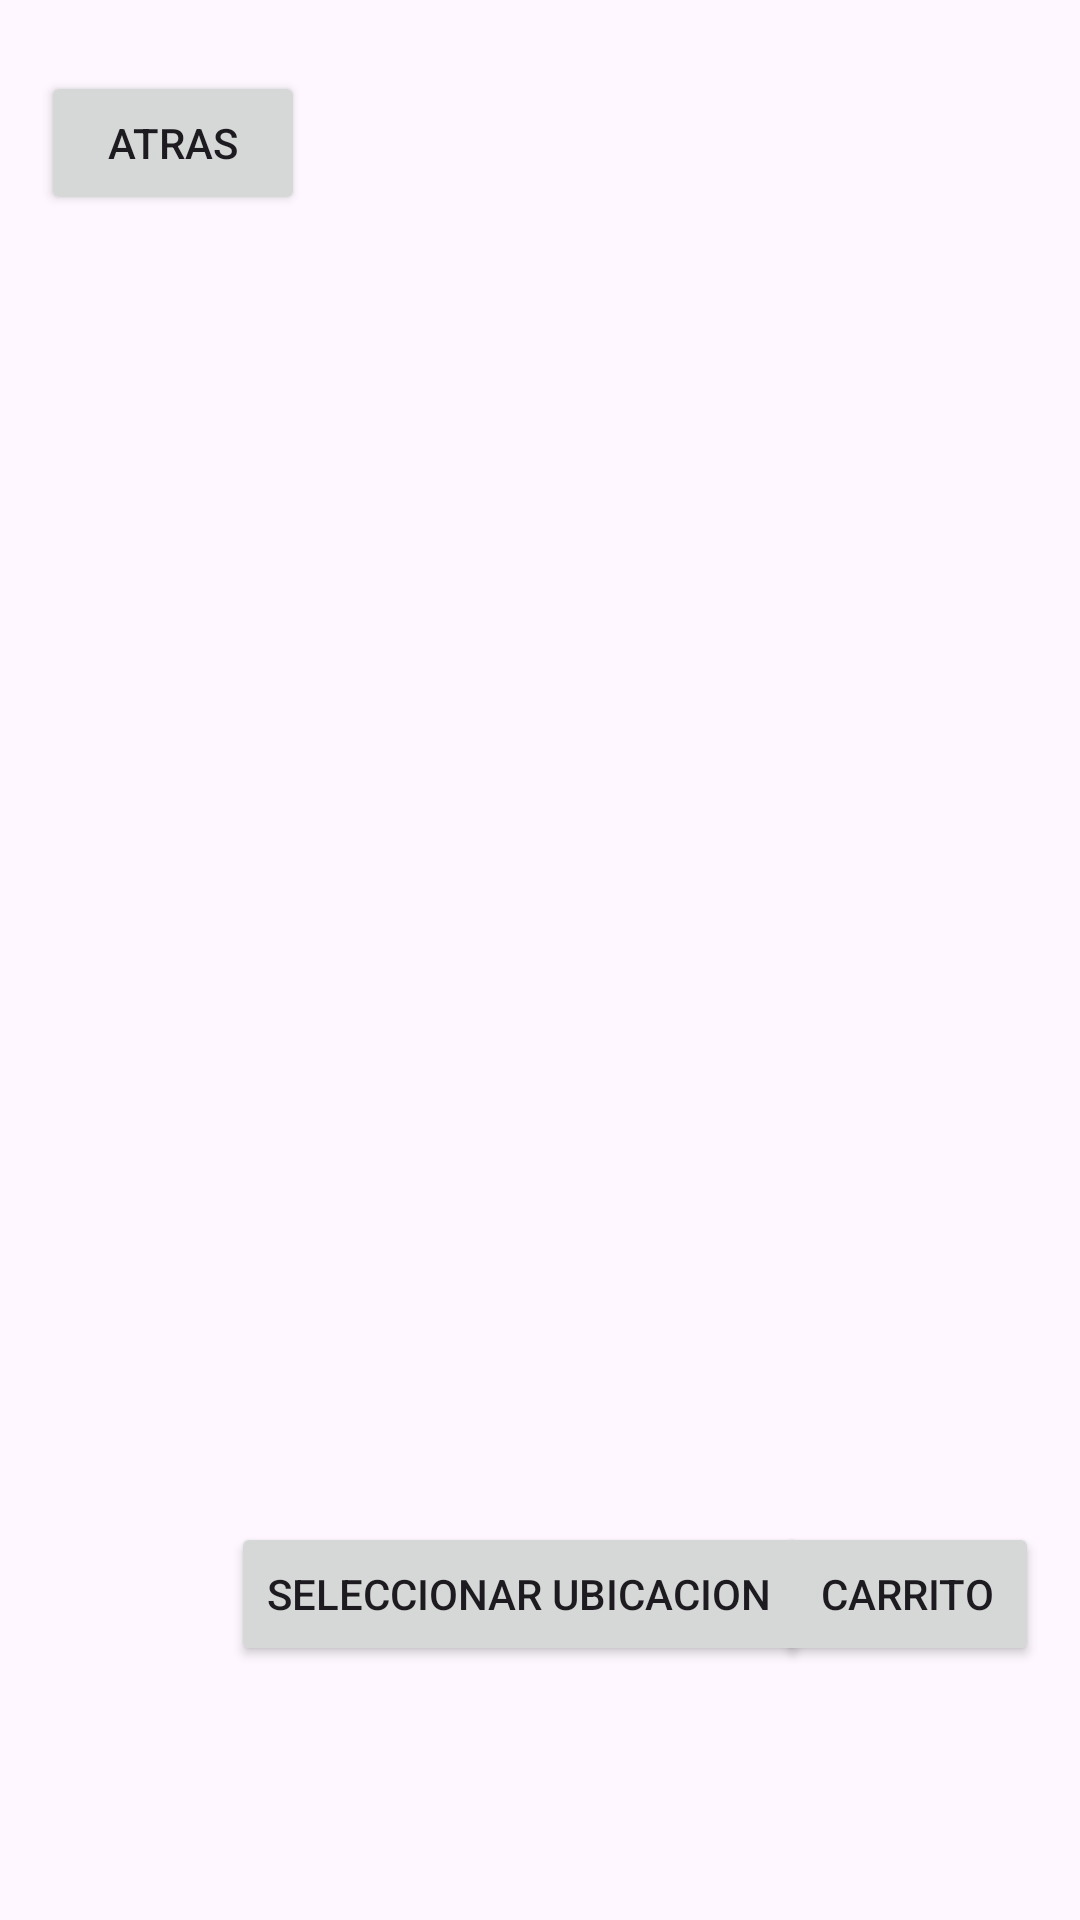

Layout XML and referenced resources for this Android screen:
<!-- AndroidManifest.xml: application theme Theme.Proyecto_El_Economico_G6 -->
<!-- res/layout/ordenarproducto.xml -->
<?xml version="1.0" encoding="utf-8"?>
<androidx.constraintlayout.widget.ConstraintLayout xmlns:android="http://schemas.android.com/apk/res/android"
    xmlns:app="http://schemas.android.com/apk/res-auto"
    xmlns:tools="http://schemas.android.com/tools"
    android:layout_width="match_parent"
    android:layout_height="match_parent"
    tools:context=".OrdenarProducto">

    <Button
        android:id="@+id/btnAtras"
        android:layout_width="wrap_content"
        android:layout_height="wrap_content"
        android:text="Atras"
        app:layout_constraintBottom_toBottomOf="parent"
        app:layout_constraintEnd_toEndOf="parent"
        app:layout_constraintHorizontal_bias="0.05"
        app:layout_constraintStart_toStartOf="parent"
        app:layout_constraintTop_toTopOf="parent"
        app:layout_constraintVertical_bias="0.04" />

    <Button
        android:id="@+id/btnCarrito"
        android:layout_width="wrap_content"
        android:layout_height="wrap_content"
        android:text="Carrito"
        app:layout_constraintBottom_toBottomOf="parent"
        app:layout_constraintEnd_toEndOf="parent"
        app:layout_constraintHorizontal_bias="0.95"
        app:layout_constraintStart_toStartOf="parent"
        app:layout_constraintTop_toTopOf="parent"
        app:layout_constraintVertical_bias="0.857" />

    <ListView
        android:id="@+id/listarProducto"
        android:layout_width="406dp"
        android:layout_height="453dp"
        app:layout_constraintBottom_toBottomOf="parent"
        app:layout_constraintTop_toTopOf="parent"
        app:layout_constraintVertical_bias="0.331"
        tools:layout_editor_absoluteX="4dp" />

    <Button
        android:id="@+id/btnUbicacion"
        android:layout_width="wrap_content"
        android:layout_height="wrap_content"
        android:text="Seleccionar Ubicacion"
        app:layout_constraintBottom_toBottomOf="parent"
        app:layout_constraintEnd_toEndOf="parent"
        app:layout_constraintHorizontal_bias="0.46"
        app:layout_constraintStart_toStartOf="parent"
        app:layout_constraintTop_toTopOf="parent"
        app:layout_constraintVertical_bias="0.857" />
</androidx.constraintlayout.widget.ConstraintLayout>
<!-- resources referenced by this layout -->
<resources>
  <style name="Theme.Proyecto_El_Economico_G6" parent="Base.Theme.Proyecto_El_Economico_G6" />
  <style name="Base.Theme.Proyecto_El_Economico_G6" parent="Theme.Material3.DayNight.NoActionBar">
          
          
      </style>
</resources>
